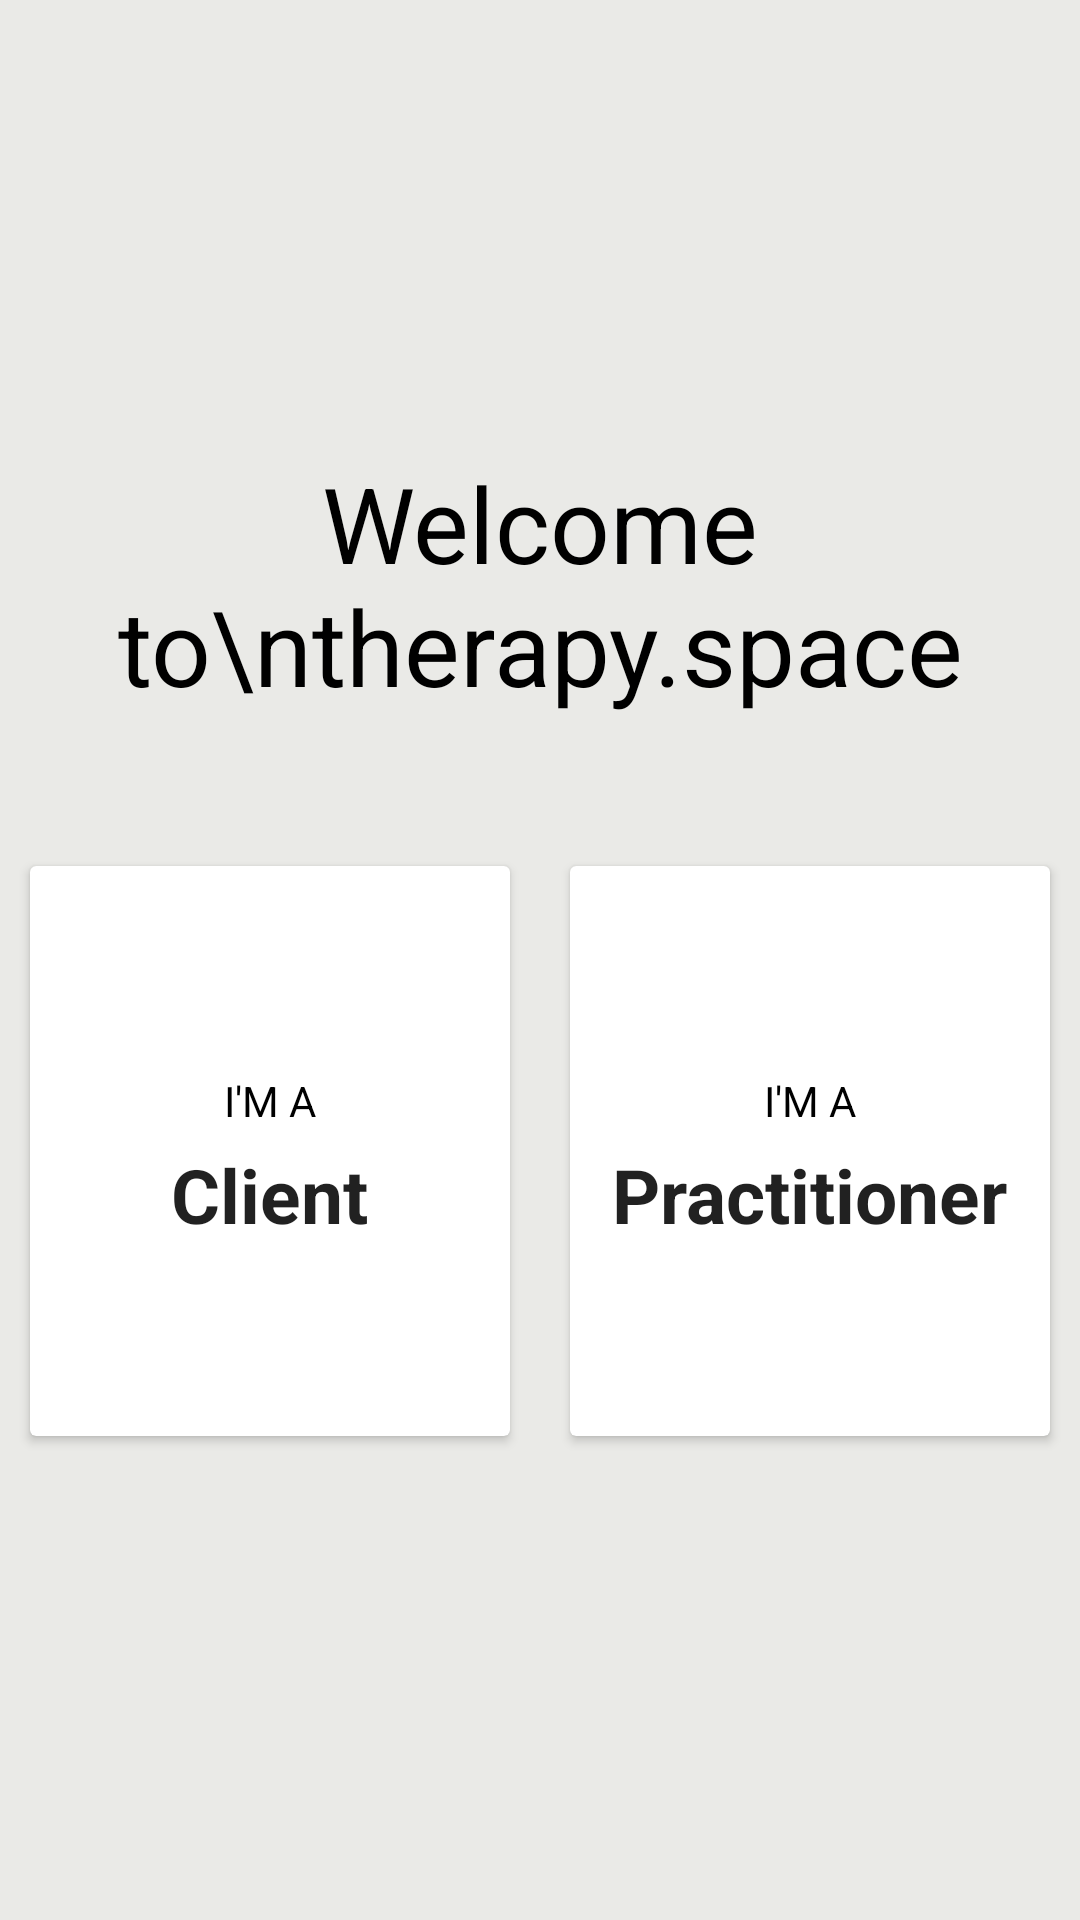

The Android layout XML behind this screen, and the referenced resources:
<!-- AndroidManifest.xml: application theme Theme.TherpySpace -->
<!-- res/layout/activity_main.xml -->
<?xml version="1.0" encoding="utf-8"?>
<LinearLayout xmlns:android="http://schemas.android.com/apk/res/android"
    xmlns:app="http://schemas.android.com/apk/res-auto"
    xmlns:tools="http://schemas.android.com/tools"
    android:layout_width="match_parent"
    android:layout_height="match_parent"
    tools:context=".MainActivity"
    android:orientation="vertical"
    android:gravity="center"
    android:background="#EAEAE7"
    android:layout_gravity="center"
    >
    <TextView
        android:layout_width="match_parent"
        android:layout_height="wrap_content"
        android:text="Welcome to\ntherapy.space"
        android:gravity="center"
        android:textColor="@color/black"
        android:textSize="35dp"
        android:layout_centerInParent="true"
        android:id="@+id/text"
        />

    <LinearLayout
        android:layout_width="match_parent"
        android:layout_height="wrap_content"
        android:gravity="center"
        android:layout_marginTop="40dp"
        android:orientation="horizontal">

        <androidx.cardview.widget.CardView
            android:id="@+id/client_cardView_id"
            android:layout_width="0dp"
            android:layout_height="match_parent"
            android:layout_margin="10dp"
            android:layout_weight="1"
            android:clickable="true"
            android:foreground="?android:attr/selectableItemBackground">

            <LinearLayout
                android:layout_width="match_parent"
                android:layout_height="match_parent"
                android:gravity="center"
                android:orientation="vertical">


                <TextView
                    android:layout_width="wrap_content"
                    android:layout_height="wrap_content"
                    android:layout_marginTop="5dp"
                    android:text="I'M A"
                    android:textColor="@color/black"
                    android:textAppearance="?android:textAppearanceSmall"
                    android:textStyle="normal" />

                <TextView
                    android:layout_width="wrap_content"
                    android:layout_height="wrap_content"
                    android:layout_marginTop="5dp"
                    android:textSize="25dp"
                    android:text="@string/client"
                    android:textAppearance="?android:textAppearanceLarge"
                    android:textStyle="bold" />


            </LinearLayout>


        </androidx.cardview.widget.CardView>


        <androidx.cardview.widget.CardView
            android:id="@+id/practitioner_Card_id"
            android:layout_width="0dp"
            android:layout_height="match_parent"
            android:layout_margin="10dp"
            android:layout_weight="1"
            >

            <LinearLayout
                android:layout_width="match_parent"
                android:layout_height="190dp"
                android:gravity="center"
                android:orientation="vertical">

                <TextView
                    android:layout_width="wrap_content"
                    android:layout_height="wrap_content"
                    android:layout_marginTop="5dp"
                    android:text="I'M A"
                    android:textColor="@color/black"
                    android:textAppearance="?android:textAppearanceSmall"
                    android:textStyle="normal" />

                <TextView
                    android:layout_width="wrap_content"
                    android:layout_height="wrap_content"
                    android:layout_marginTop="5dp"
                    android:textSize="25dp"
                    android:text="@string/practitioner"
                    android:textAppearance="?android:textAppearanceLarge"
                    android:textStyle="bold" />

            </LinearLayout>

        </androidx.cardview.widget.CardView>

    </LinearLayout>

</LinearLayout>
<!-- resources referenced by this layout -->
<resources>
  <color name="black">#FF000000</color>
  <string name="client">Client</string>
  <string name="practitioner">Practitioner</string>
  <style name="Theme.TherpySpace" parent="Theme.MaterialComponents.DayNight.NoActionBar">
          
          <item name="colorPrimary">@color/purple_500</item>
          <item name="colorPrimaryVariant">@color/purple_700</item>
          <item name="colorOnPrimary">@color/white</item>
          
          <item name="colorSecondary">@color/teal_200</item>
          <item name="colorSecondaryVariant">@color/teal_700</item>
          <item name="colorOnSecondary">@color/black</item>
          
          <item name="android:statusBarColor" tools:targetApi="l">?attr/colorPrimaryVariant</item>
          
      </style>
  <color name="purple_500">#AEAEAE</color>
  <color name="purple_700">#FF3700B3</color>
  <color name="white">#FFFFFFFF</color>
  <color name="teal_200">#FF03DAC5</color>
  <color name="teal_700">#FF018786</color>
</resources>
